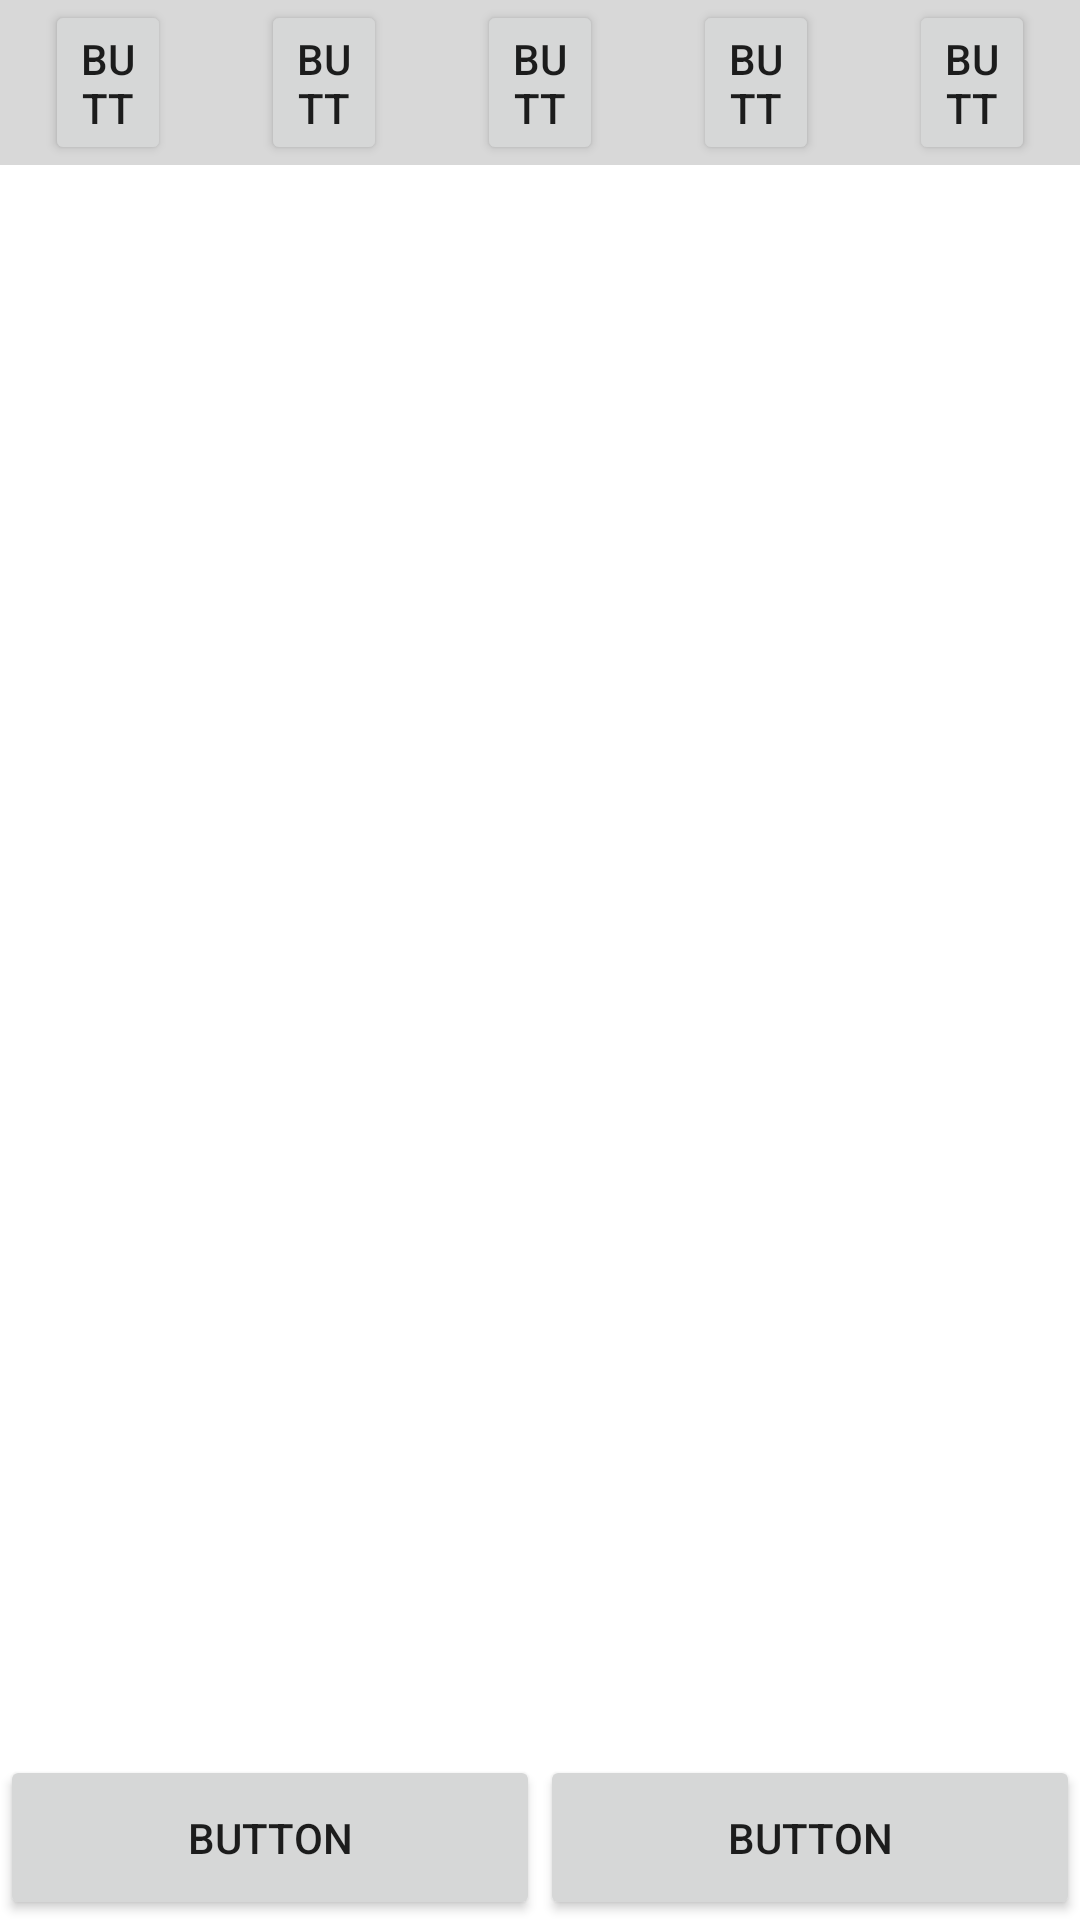

Here is an Android app screen rendered from its layout file. Give the layout XML and the strings, colors and styles it references.
<!-- AndroidManifest.xml: application theme Theme.Battory_App -->
<!-- res/layout/demo.xml -->
<?xml version="1.0" encoding="utf-8"?>
<androidx.constraintlayout.widget.ConstraintLayout xmlns:android="http://schemas.android.com/apk/res/android"
    xmlns:app="http://schemas.android.com/apk/res-auto"
    android:layout_width="match_parent"
    android:layout_height="match_parent">

    <LinearLayout
        android:id="@+id/head_option_bar"
        android:layout_width="match_parent"
        android:layout_height="55dp"
        android:background="#D8D8D8"
        android:orientation="horizontal"
        app:layout_constraintEnd_toEndOf="parent"
        app:layout_constraintStart_toStartOf="parent"
        app:layout_constraintTop_toTopOf="parent">

        <Button
            android:id="@+id/button"
            android:layout_width="wrap_content"
            android:layout_height="wrap_content"
            android:layout_marginStart="15dp"
            android:layout_marginLeft="15dp"
            android:layout_marginEnd="15dp"
            android:layout_marginRight="15dp"
            android:layout_weight="1"
            android:text="Button" />

        <Button
            android:id="@+id/button3"
            android:layout_width="wrap_content"
            android:layout_height="wrap_content"
            android:layout_marginStart="15dp"
            android:layout_marginLeft="15dp"
            android:layout_marginEnd="15dp"
            android:layout_marginRight="15dp"
            android:layout_weight="1"
            android:text="Button" />

        <Button
            android:id="@+id/button4"
            android:layout_width="wrap_content"
            android:layout_height="wrap_content"
            android:layout_marginStart="15dp"
            android:layout_marginLeft="15dp"
            android:layout_marginEnd="15dp"
            android:layout_marginRight="15dp"
            android:layout_weight="1"
            android:text="Button" />

        <Button
            android:id="@+id/button5"
            android:layout_width="wrap_content"
            android:layout_height="wrap_content"
            android:layout_marginStart="15dp"
            android:layout_marginLeft="15dp"
            android:layout_marginEnd="15dp"
            android:layout_marginRight="15dp"
            android:layout_weight="1"
            android:text="Button" />

        <Button
            android:id="@+id/button6"
            android:layout_width="wrap_content"
            android:layout_height="wrap_content"
            android:layout_marginStart="15dp"
            android:layout_marginLeft="15dp"
            android:layout_marginEnd="15dp"
            android:layout_marginRight="15dp"
            android:layout_weight="1"
            android:text="Button" />

    </LinearLayout>

    <androidx.constraintlayout.widget.ConstraintLayout
        android:id="@+id/main_view"
        android:layout_width="match_parent"
        android:layout_height="0dp"
        app:layout_constraintBottom_toTopOf="@+id/tail_bar"
        app:layout_constraintStart_toStartOf="parent"
        app:layout_constraintTop_toBottomOf="@+id/head_option_bar"
        app:layout_constraintVertical_bias="0.495">

    </androidx.constraintlayout.widget.ConstraintLayout>

    <LinearLayout
        android:id="@+id/tail_bar"
        android:layout_width="match_parent"
        android:layout_height="55dp"
        android:orientation="horizontal"
        app:layout_constraintBottom_toBottomOf="parent"
        app:layout_constraintEnd_toEndOf="parent"
        app:layout_constraintStart_toStartOf="parent">

        <Button
            android:id="@+id/button7"
            android:layout_width="wrap_content"
            android:layout_height="match_parent"
            android:layout_weight="1"
            android:text="Button" />

        <Button
            android:id="@+id/button8"
            android:layout_width="wrap_content"
            android:layout_height="match_parent"
            android:layout_weight="1"
            android:text="Button" />
    </LinearLayout>
</androidx.constraintlayout.widget.ConstraintLayout>
<!-- resources referenced by this layout -->
<resources>
  <style name="Theme.Battory_App" parent="Theme.MaterialComponents.DayNight.DarkActionBar">
          <item name="windowNoTitle">true</item>
          
          <item name="colorPrimary">@color/purple_500</item>
          <item name="colorPrimaryVariant">@color/purple_700</item>
          <item name="colorOnPrimary">@color/white</item>
          
          <item name="colorSecondary">@color/teal_200</item>
          <item name="colorSecondaryVariant">@color/teal_700</item>
          <item name="colorOnSecondary">@color/black</item>
          
          <item name="android:statusBarColor" tools:targetApi="l">?attr/colorPrimaryVariant</item>
          
      </style>
  <!-- not gathered from this repository: default colours our renderer supplied (Android Studio template values) -->
  <color name="purple_500">#FF6200EE</color>
  <color name="purple_700">#FF3700B3</color>
  <color name="teal_200">#FF03DAC5</color>
  <color name="teal_700">#FF018786</color>
  <color name="black">#FF000000</color>
  <color name="white">#FFFFFFFF</color>
</resources>
